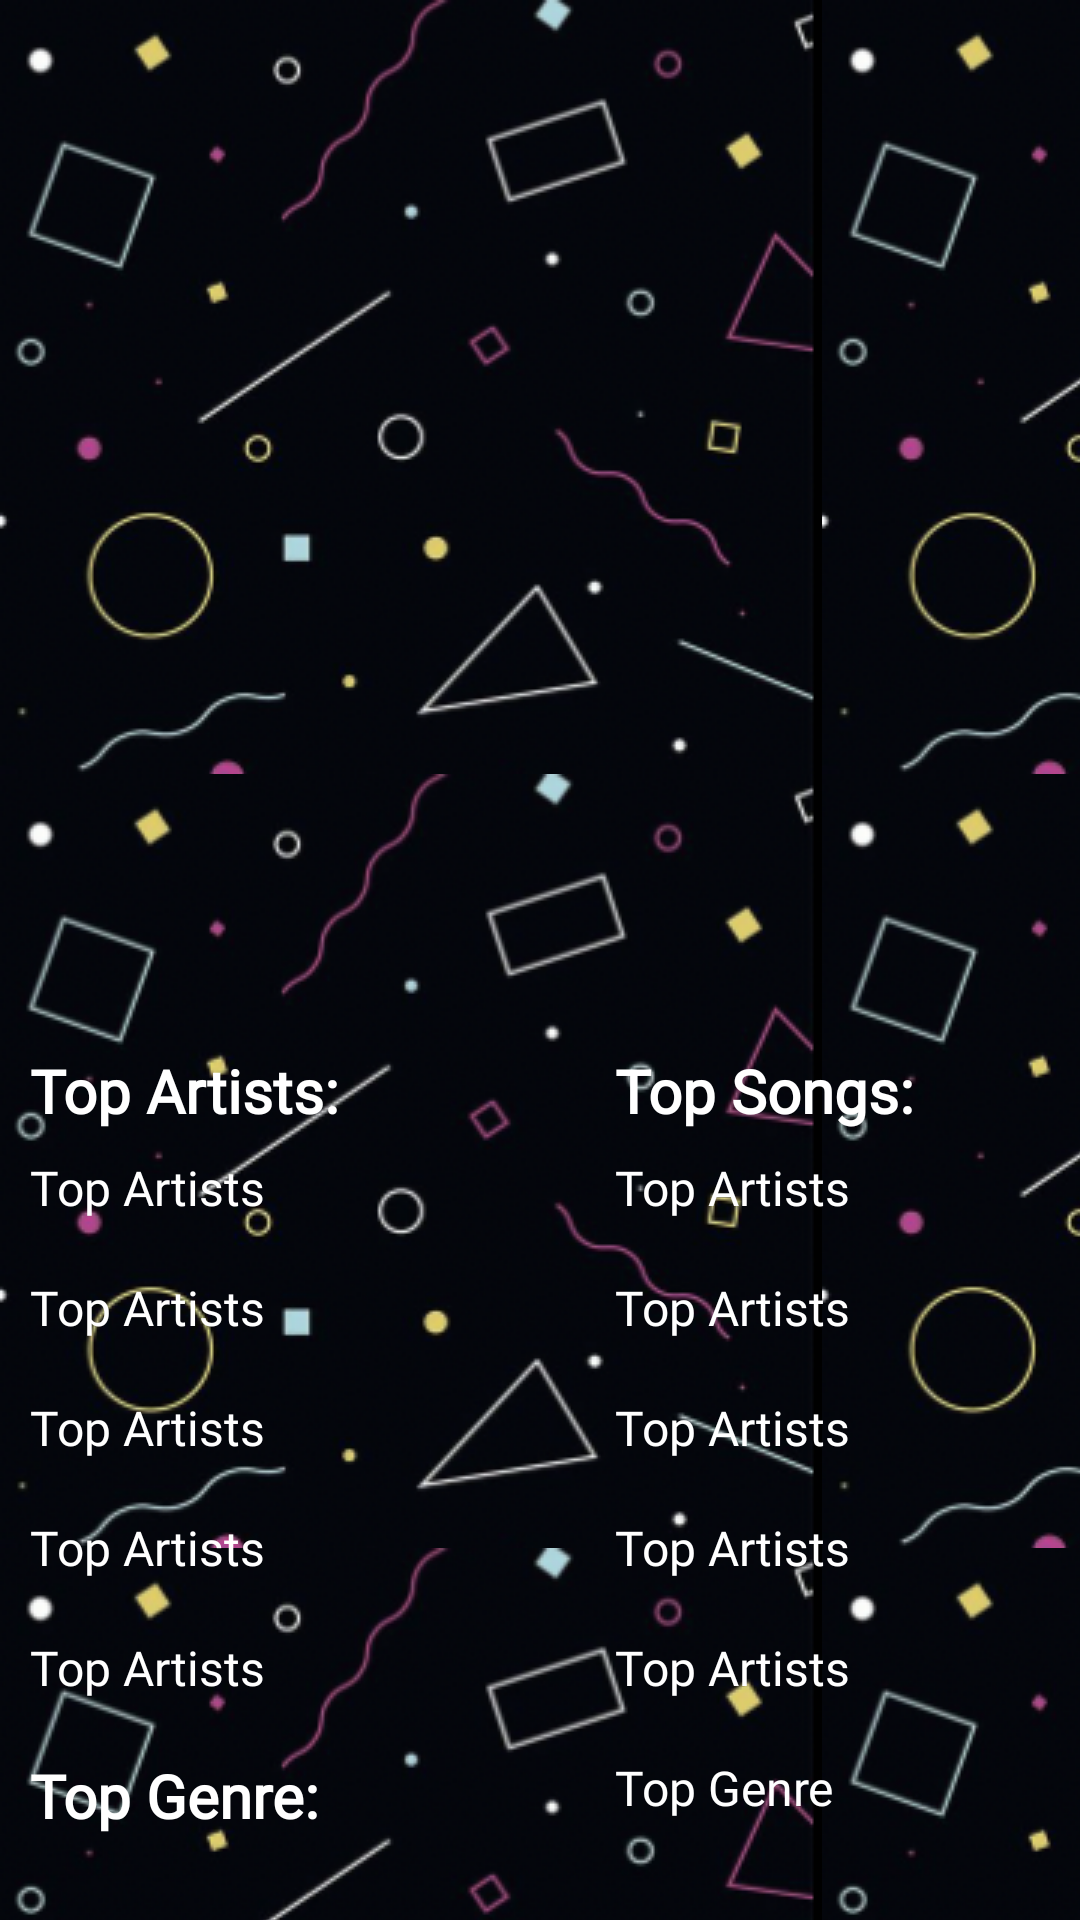

Layout XML and referenced resources for this Android screen:
<!-- AndroidManifest.xml: application theme Theme.Project2 -->
<!-- res/layout/fragment_display_past_wrap.xml -->
<?xml version="1.0" encoding="utf-8"?>
<androidx.constraintlayout.widget.ConstraintLayout xmlns:android="http://schemas.android.com/apk/res/android"
    xmlns:app="http://schemas.android.com/apk/res-auto"
    android:layout_width="match_parent"
    xmlns:tools="http://schemas.android.com/tools"
    tools:context=".ui.home.SummaryFragment"
    android:layout_height="match_parent"
    android:background="@drawable/dark_pattern_background">


    <LinearLayout
        android:id="@+id/linearLayout3"
        android:layout_width="match_parent"
        android:layout_height="654dp"
        android:orientation="vertical">


        <LinearLayout
            android:layout_width="match_parent"
            android:layout_height="350dp">

            <ImageView
                android:id="@+id/summaryWrappedImage"
                android:layout_width="225dp"
                android:layout_height="225dp"
                android:layout_gravity="center"
                android:layout_marginLeft="91dp"></ImageView>

        </LinearLayout>

        <LinearLayout
            android:layout_width="match_parent"
            android:layout_height="wrap_content"
            android:orientation="horizontal">

            <LinearLayout
                android:layout_width="205dp"
                android:layout_height="293dp"
                android:orientation="vertical">

                <TextView
                    android:layout_width="match_parent"
                    android:layout_height="35dp"
                    android:fontFamily="@font/roboto_mono"
                    android:paddingLeft="10dp"
                    android:text="Top Artists:"
                    android:textColor="@color/white"
                    android:textSize="20dp"
                    android:textStyle="bold"
                    android:theme="@style/autoscroll">

                </TextView>

                <TextView
                    android:id="@+id/summaryWrappedArtist1"
                    android:layout_width="match_parent"
                    android:layout_height="40dp"
                    android:fontFamily="@font/roboto_mono"
                    android:paddingLeft="10dp"
                    android:text="Top Artists"
                    android:textColor="@color/white"
                    android:textSize="16dp"
                    android:theme="@style/autoscroll">

                </TextView>

                <TextView
                    android:id="@+id/summaryWrappedArtist2"
                    android:layout_width="match_parent"
                    android:layout_height="40dp"
                    android:fontFamily="@font/roboto_mono"
                    android:paddingLeft="10dp"
                    android:text="Top Artists"
                    android:textColor="@color/white"
                    android:textSize="16dp"
                    android:theme="@style/autoscroll">

                </TextView>

                <TextView
                    android:id="@+id/summaryWrappedArtist3"
                    android:layout_width="match_parent"
                    android:layout_height="40dp"
                    android:fontFamily="@font/roboto_mono"
                    android:paddingLeft="10dp"
                    android:text="Top Artists"
                    android:textColor="@color/white"
                    android:textSize="16dp"
                    android:theme="@style/autoscroll"></TextView>

                <TextView
                    android:id="@+id/summaryWrappedArtist4"
                    android:layout_width="match_parent"
                    android:layout_height="40dp"
                    android:fontFamily="@font/roboto_mono"
                    android:paddingLeft="10dp"
                    android:text="Top Artists"
                    android:textColor="@color/white"
                    android:textSize="16dp"
                    android:theme="@style/autoscroll">

                </TextView>

                <TextView
                    android:id="@+id/summaryWrappedArtist5"
                    android:layout_width="match_parent"
                    android:layout_height="40dp"
                    android:fontFamily="@font/roboto_mono"
                    android:paddingLeft="10dp"
                    android:text="Top Artists"
                    android:textColor="@color/white"
                    android:textSize="16dp"
                    android:theme="@style/autoscroll">

                </TextView>

                <TextView
                    android:id="@+id/summaryMinutesListened"
                    android:layout_width="match_parent"
                    android:layout_height="45dp"
                    android:fontFamily="@font/roboto_mono"
                    android:paddingLeft="10dp"
                    android:text="Top Genre:"
                    android:textColor="@color/white"
                    android:textSize="20dp"
                    android:textStyle="bold"
                    android:theme="@style/autoscroll">

                </TextView>


            </LinearLayout>

            <LinearLayout
                android:layout_width="205dp"
                android:layout_height="293dp"
                android:orientation="vertical">


                <TextView
                    android:layout_width="match_parent"
                    android:layout_height="35dp"
                    android:fontFamily="@font/roboto_mono"
                    android:text="Top Songs:"
                    android:textColor="@color/white"
                    android:textSize="20dp"
                    android:textStyle="bold"
                    android:theme="@style/autoscroll">

                </TextView>

                <TextView
                    android:id="@+id/summaryWrappedSong1"
                    android:layout_width="match_parent"
                    android:layout_height="40dp"
                    android:fontFamily="@font/roboto_mono"
                    android:text="Top Artists"
                    android:textColor="@color/white"
                    android:textSize="16dp">

                </TextView>

                <TextView
                    android:id="@+id/summaryWrappedSong2"
                    android:layout_width="match_parent"
                    android:layout_height="40dp"
                    android:fontFamily="@font/roboto_mono"
                    android:text="Top Artists"
                    android:textColor="@color/white"
                    android:textSize="16dp"
                    android:theme="@style/autoscroll">

                </TextView>

                <TextView
                    android:id="@+id/summaryWrappedSong3"
                    android:layout_width="match_parent"
                    android:layout_height="40dp"
                    android:fontFamily="@font/roboto_mono"
                    android:text="Top Artists"
                    android:textColor="@color/white"
                    android:textSize="16dp"
                    android:theme="@style/autoscroll">

                </TextView>

                <TextView
                    android:id="@+id/summaryWrappedSong4"
                    android:layout_width="match_parent"
                    android:layout_height="40dp"
                    android:fontFamily="@font/roboto_mono"
                    android:text="Top Artists"
                    android:textColor="@color/white"
                    android:textSize="16dp"
                    android:theme="@style/autoscroll">

                </TextView>

                <TextView
                    android:id="@+id/summaryWrappedSong5"
                    android:layout_width="match_parent"
                    android:layout_height="40dp"
                    android:fontFamily="@font/roboto_mono"
                    android:text="Top Artists"
                    android:textColor="@color/white"
                    android:textSize="16dp"
                    android:theme="@style/autoscroll">

                </TextView>

                <TextView
                    android:id="@+id/summaryWrappedTopGenre"
                    android:layout_width="match_parent"
                    android:layout_height="45dp"
                    android:fontFamily="@font/roboto_mono"
                    android:text="Top Genre"
                    android:textColor="@color/white"
                    android:textSize="16dp"
                    android:theme="@style/autoscroll">

                </TextView>

            </LinearLayout>

        </LinearLayout>


    </LinearLayout>

    <Button
        android:id="@+id/summaryWrappedReturnButton"
        android:layout_width="wrap_content"
        android:layout_height="wrap_content"
        android:background="@drawable/rounded_button"
        android:fontFamily="@font/roboto_mono"
        android:text="Return To Saved Wrappeds"
        android:textColor="@color/white"
        app:layout_constraintBottom_toBottomOf="parent"
        app:layout_constraintEnd_toEndOf="parent"
        app:layout_constraintHorizontal_bias="0.496"
        app:layout_constraintStart_toStartOf="parent"
        app:layout_constraintTop_toBottomOf="@+id/linearLayout3"
        app:layout_constraintVertical_bias="0.0"></Button>

</androidx.constraintlayout.widget.ConstraintLayout>
<!-- resources referenced by this layout -->
<resources>
  <color name="white">#FFFFFFFF</color>
  <!-- drawable dark_pattern_background (drawable) -->
  <?xml version="1.0" encoding="utf-8"?>
  <bitmap xmlns:android="http://schemas.android.com/apk/res/android"
      android:src="@drawable/dark_pattern"
      android:tileMode="repeat" />
  <!-- drawable rounded_button (drawable) -->
  <?xml version="1.0" encoding="utf-8"?>
  <selector xmlns:android="http://schemas.android.com/apk/res/android" >
      <item android:state_pressed="true" >
          <shape android:shape="rectangle"  >
              <corners android:radius="3dip" />
              <stroke android:width="1dip" android:color="@color/button_select" />
              <gradient android:angle="-90" android:startColor="@color/button_select" android:endColor="@color/button_select"  />
          </shape>
      </item>
      <item >
          <shape android:shape="rectangle"  >
              <corners android:radius="20dip" /> 
              <stroke android:width="1dip" android:color="#5E239D" />
              <gradient android:angle="-90" android:startColor="#5E239D" android:endColor="#5E239D" />
          </shape>
      </item>
  </selector>
  <style name="autoscroll">
          <item name="android:singleLine">true</item>
          <item name="android:ellipsize">marquee</item>
          <item name="android:marqueeRepeatLimit">marquee_forever</item>
          <item name="android:focusable">true</item>
          <item name="android:focusableInTouchMode">true</item>
          <item name="android:scrollHorizontally">true</item>
      </style>
  <style name="Theme.Project2" parent="Theme.MaterialComponents.DayNight.NoActionBar">
          
          <item name="colorPrimary">@color/banner</item>
          <item name="colorPrimaryVariant">@color/banner</item>
          <item name="colorOnPrimary">@color/white</item>
          
          <item name="colorSecondary">@color/teal_200</item>
          <item name="colorSecondaryVariant">@color/teal_700</item>
          <item name="colorOnSecondary">@color/black</item>
          
          <item name="android:statusBarColor">?attr/colorPrimaryVariant</item>
          
      </style>
  <!-- drawable dark_pattern: png bitmap (drawable, 74759 bytes) -->
  <color name="button_select">@color/selected_icon</color>
  <color name="banner">@color/spotify_bright_purple</color>
  <color name="teal_200">#FF03DAC5</color>
  <color name="teal_700">#FF018786</color>
  <color name="black">#FF000000</color>
  <color name="selected_icon">#504c4c</color>
  <color name="spotify_bright_purple">#5E239D</color>
</resources>
